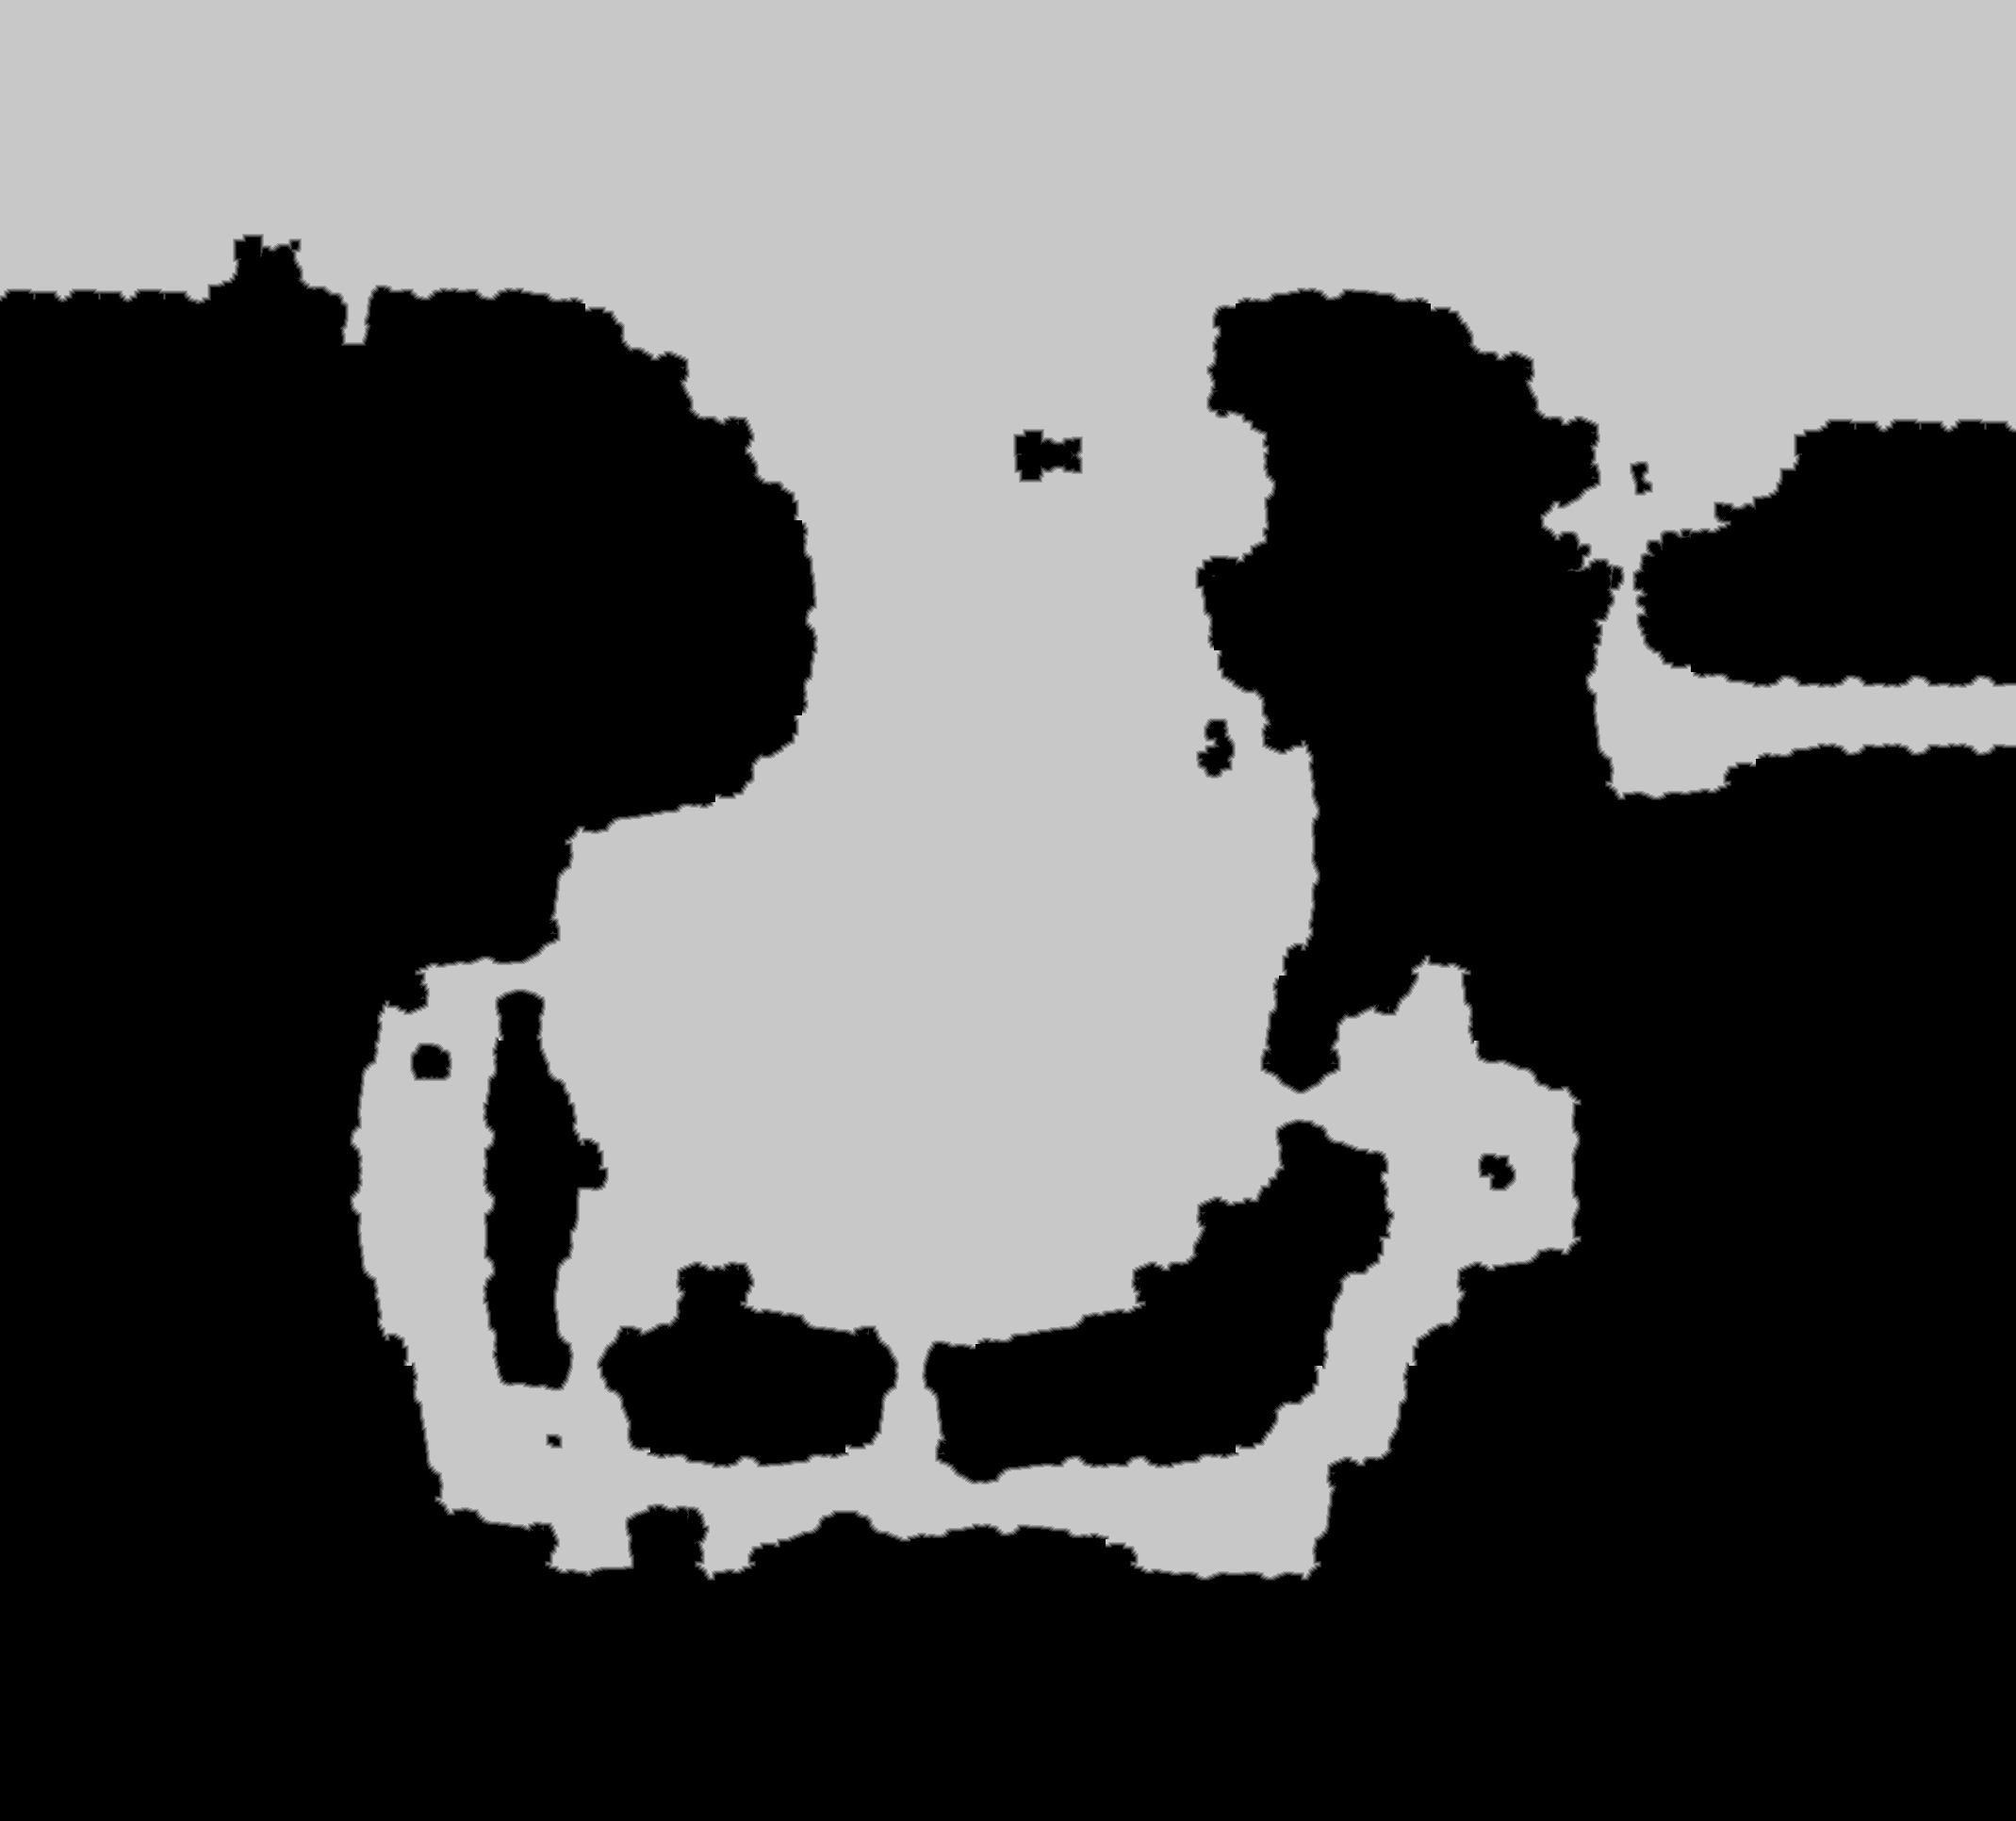

The file beside this chart, header and first rows:
source	tdt_hull ranged
truth	truth_5490a971c48.tsv
width	2139
height	1932
nibble	0	2364588
nibble	1	17276
nibble	2	16720
nibble	3	16634
nibble	4	16475
nibble	5	1700855
